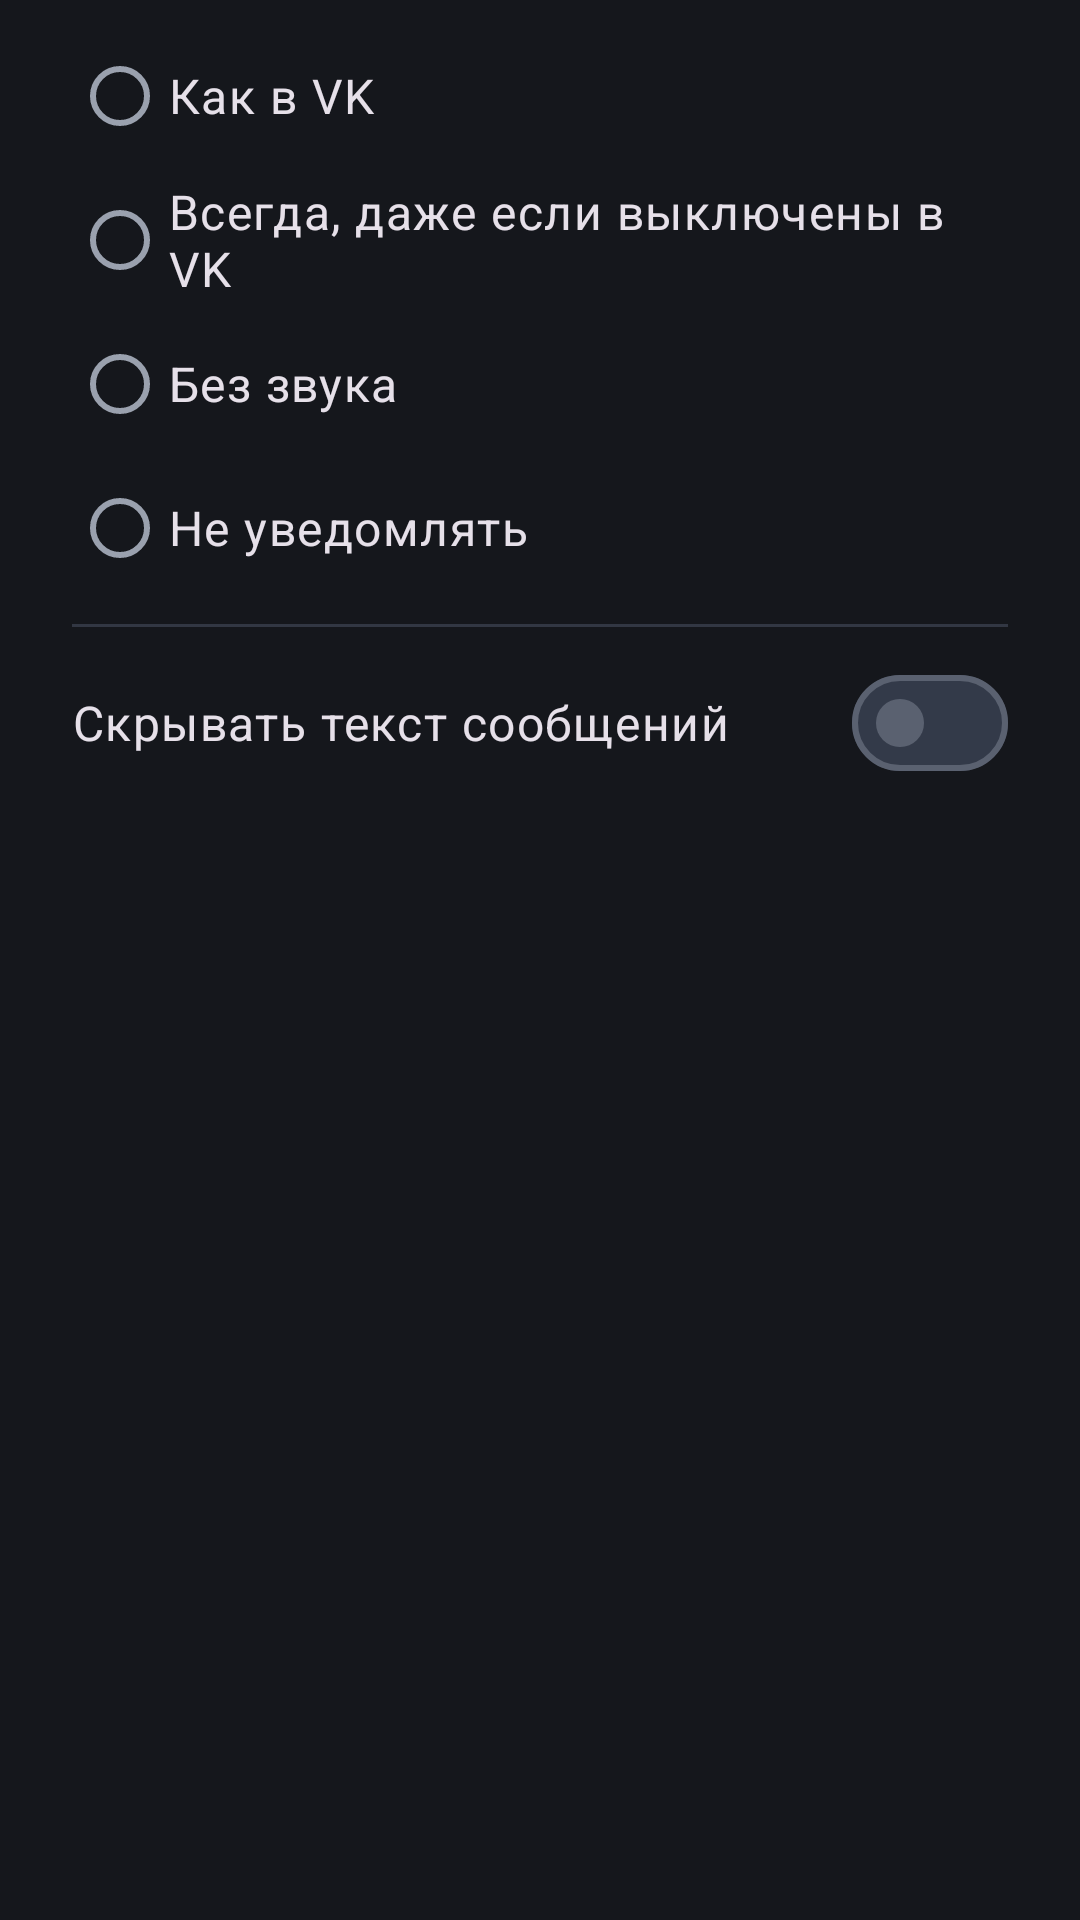

Reconstruct the res/layout file that produces this screen, plus the resources it refers to.
<!-- AndroidManifest.xml: application theme Theme.VkWeb.Dark -->
<!-- res/layout/dialog_notify.xml -->
<?xml version="1.0" encoding="utf-8"?>
<ScrollView xmlns:android="http://schemas.android.com/apk/res/android"
    android:layout_width="match_parent"
    android:layout_height="wrap_content">

    <LinearLayout
        android:layout_width="match_parent"
        android:layout_height="wrap_content"
        android:orientation="vertical"
        android:paddingStart="24dp"
        android:paddingTop="8dp"
        android:paddingEnd="24dp">

        
        <TextView
            android:id="@+id/notify_warning"
            android:layout_width="match_parent"
            android:layout_height="wrap_content"
            android:paddingBottom="8dp"
            android:textAppearance="?attr/textAppearanceBodyMedium"
            android:textColor="?attr/colorOnSurfaceVariant"
            android:visibility="gone" />

        <RadioGroup
            android:id="@+id/notify_modes"
            android:layout_width="match_parent"
            android:layout_height="wrap_content">

            <com.google.android.material.radiobutton.MaterialRadioButton
                android:id="@+id/notify_mode_default"
                android:layout_width="match_parent"
                android:layout_height="wrap_content"
                android:minHeight="48dp"
                android:text="@string/notify_mode_default"
                android:textAppearance="?attr/textAppearanceBodyLarge" />

            <com.google.android.material.radiobutton.MaterialRadioButton
                android:id="@+id/notify_mode_always"
                android:layout_width="match_parent"
                android:layout_height="wrap_content"
                android:minHeight="48dp"
                android:text="@string/notify_mode_always"
                android:textAppearance="?attr/textAppearanceBodyLarge" />

            <com.google.android.material.radiobutton.MaterialRadioButton
                android:id="@+id/notify_mode_silent"
                android:layout_width="match_parent"
                android:layout_height="wrap_content"
                android:minHeight="48dp"
                android:text="@string/notify_mode_silent"
                android:textAppearance="?attr/textAppearanceBodyLarge" />

            <com.google.android.material.radiobutton.MaterialRadioButton
                android:id="@+id/notify_mode_off"
                android:layout_width="match_parent"
                android:layout_height="wrap_content"
                android:minHeight="48dp"
                android:text="@string/notify_mode_off"
                android:textAppearance="?attr/textAppearanceBodyLarge" />
        </RadioGroup>

        <com.google.android.material.divider.MaterialDivider
            android:layout_width="match_parent"
            android:layout_height="wrap_content"
            android:layout_marginTop="8dp"
            android:layout_marginBottom="8dp" />

        <com.google.android.material.materialswitch.MaterialSwitch
            android:id="@+id/notify_hide_text"
            android:layout_width="match_parent"
            android:layout_height="wrap_content"
            android:minHeight="48dp"
            android:text="@string/notify_hide_text"
            android:textAppearance="?attr/textAppearanceBodyLarge" />
    </LinearLayout>
</ScrollView>
<!-- resources referenced by this layout -->
<resources>
  <string name="notify_hide_text">Скрывать текст сообщений</string>
  <string name="notify_mode_always">Всегда, даже если выключены в VK</string>
  <string name="notify_mode_default">Как в VK</string>
  <string name="notify_mode_off">Не уведомлять</string>
  <string name="notify_mode_silent">Без звука</string>
  <style name="Theme.VkWeb.Dark" parent="Base.Theme.VkWeb.Dark" />
  <color name="signal_blue_dark">#7FB3FF</color>
  <color name="signal_green_dark">#6BCB77</color>
  <color name="on_signal_blue_dark">#0B2A55</color>
  <color name="ink_surface_high">#2A3140</color>
  <color name="ink_text">#E6E8EE</color>
  <color name="ink_background">#15171C</color>
  <color name="ink_surface">#1D2027</color>
  <color name="ink_text_muted">#9AA1AE</color>
  <color name="ink_outline">#323743</color>
  <color name="ink_outline_strong">#5A6170</color>
  <color name="ink_primary_container">#1E3A66</color>
  <color name="ink_on_primary_container">#D6E3FF</color>
  <color name="signal_blue_light">#2B6CD6</color>
  <color name="ink_secondary">#A9B6CC</color>
  <color name="ink_on_secondary">#1F2A3B</color>
  <color name="ink_surface_lowest">#101216</color>
  <color name="ink_surface_highest">#333A49</color>
  <color name="ink_surface_bright">#2F3440</color>
  <color name="ink_inverse_surface">#E6E8EE</color>
  <color name="ink_inverse_on_surface">#1D2027</color>
  <style name="Widget.VkWeb.SearchView" parent="Widget.AppCompat.SearchView">
          <item name="queryBackground">@drawable/search_field_background</item>
          <item name="submitBackground">@android:color/transparent</item>
          <item name="searchHintIcon">@null</item>
      </style>
  <!-- drawable search_field_background (drawable) -->
  <?xml version="1.0" encoding="utf-8"?>
  <inset xmlns:android="http://schemas.android.com/apk/res/android"
      android:insetTop="8dp"
      android:insetBottom="8dp">
      <shape android:shape="rectangle">
          <solid android:color="?attr/colorSurfaceContainerHigh" />
          <corners android:radius="20dp" />
          <padding android:left="12dp" android:right="4dp" />
      </shape>
  </inset>
</resources>
